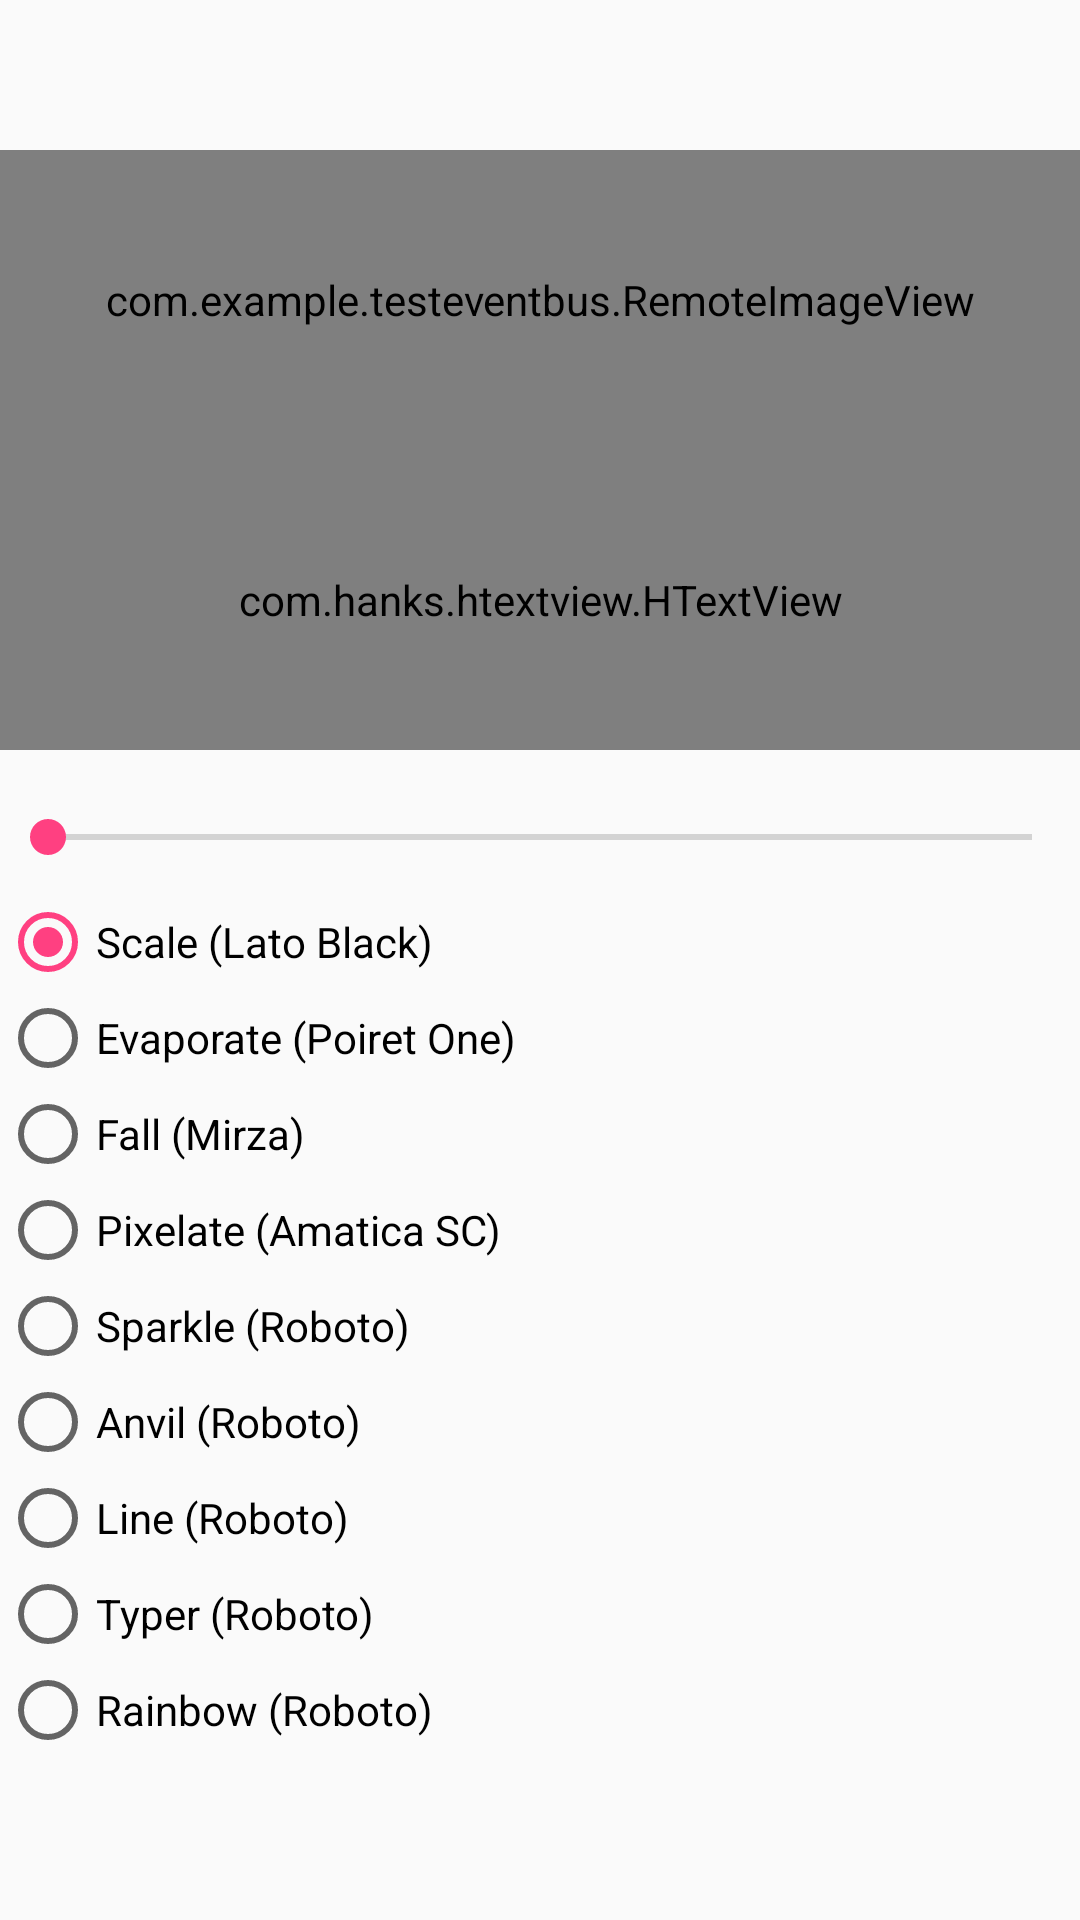

Android layout source for this screen:
<!-- AndroidManifest.xml: application theme AppTheme -->
<!-- res/layout/test_htextview.xml -->
<?xml version="1.0" encoding="UTF-8"?>
<LinearLayout android:orientation="vertical" android:layout_height="match_parent" android:layout_width="match_parent" xmlns:htext="http://schemas.android.com/apk/res-auto" xmlns:android="http://schemas.android.com/apk/res/android">

<View android:layout_height="50dp" android:layout_width="match_parent" android:id="@+id/text"/>
<com.example.testeventbus.RemoteImageView 
    android:id="@+id/reimag"
    android:layout_height="100dp" android:layout_width="match_parent"
    />

<com.hanks.htextview.HTextView android:layout_height="100dp" android:layout_width="match_parent" android:id="@+id/text2" htext:fontAsset="fonts/Lato-Black.ttf" htext:animateType="rainbow" android:textSize="30sp" android:textColor="#fff" android:text="What is design?" android:onClick="onClick" android:gravity="center" android:clickable="true" android:background="#000"/>

<SeekBar android:layout_height="wrap_content" android:layout_width="match_parent" android:id="@+id/seekbar" android:layout_marginTop="20dp"/>

<RadioGroup android:layout_height="wrap_content" android:layout_width="match_parent" android:id="@+id/typeGroup" android:layout_marginTop="10dp">

<RadioButton android:layout_height="wrap_content" android:layout_width="wrap_content" android:id="@+id/scale" android:text="Scale (Lato Black)" android:checked="true"/>

<RadioButton android:layout_height="wrap_content" android:layout_width="wrap_content" android:id="@+id/evaporate" android:text="Evaporate (Poiret One)"/>

<RadioButton android:layout_height="wrap_content" android:layout_width="wrap_content" android:id="@+id/fall" android:text="Fall (Mirza)"/>

<RadioButton android:layout_height="wrap_content" android:layout_width="wrap_content" android:id="@+id/pixelate" android:text="Pixelate (Amatica SC)"/>

<RadioButton android:layout_height="wrap_content" android:layout_width="wrap_content" android:id="@+id/sparkle" android:text="Sparkle (Roboto)"/>

<RadioButton android:layout_height="wrap_content" android:layout_width="wrap_content" android:id="@+id/anvil" android:text="Anvil (Roboto)"/>

<RadioButton android:layout_height="wrap_content" android:layout_width="wrap_content" android:id="@+id/line" android:text="Line (Roboto)"/>

<RadioButton android:layout_height="wrap_content" android:layout_width="wrap_content" android:id="@+id/typer" android:text="Typer (Roboto)"/>

<RadioButton android:layout_height="wrap_content" android:layout_width="wrap_content" android:id="@+id/rainbow" android:text="Rainbow (Roboto)"/>

</RadioGroup>

</LinearLayout>
<!-- resources referenced by this layout -->
<resources>
  <style name="AppTheme" parent="Theme.AppCompat.Light.DarkActionBar"> 
          <item name="colorPrimary">@color/colorPrimary</item> 
           <item name="colorPrimaryDark">@color/colorPrimaryDark</item> 
           <item name="colorAccent">@color/colorAccent</item> 
            <item name="android:listDivider">@drawable/divider_bg</item>  
       </style>
  <color name="colorPrimary">#00ffff</color>
  <color name="colorPrimaryDark">#303F9F</color>
  <color name="colorAccent">#FF4081</color>
  <!-- drawable divider_bg (drawable) -->
  <?xml version="1.0" encoding="utf-8"?>
  <shape xmlns:android="http://schemas.android.com/apk/res/android"  android:shape="rectangle" >
  
      <gradient
          android:centerColor="#ff00ff00"
          android:endColor="#ff0000ff"
          android:startColor="#ffff0000"
          android:type="linear" />
      <size android:height="4dp"/>
      
  
  </shape>
</resources>
